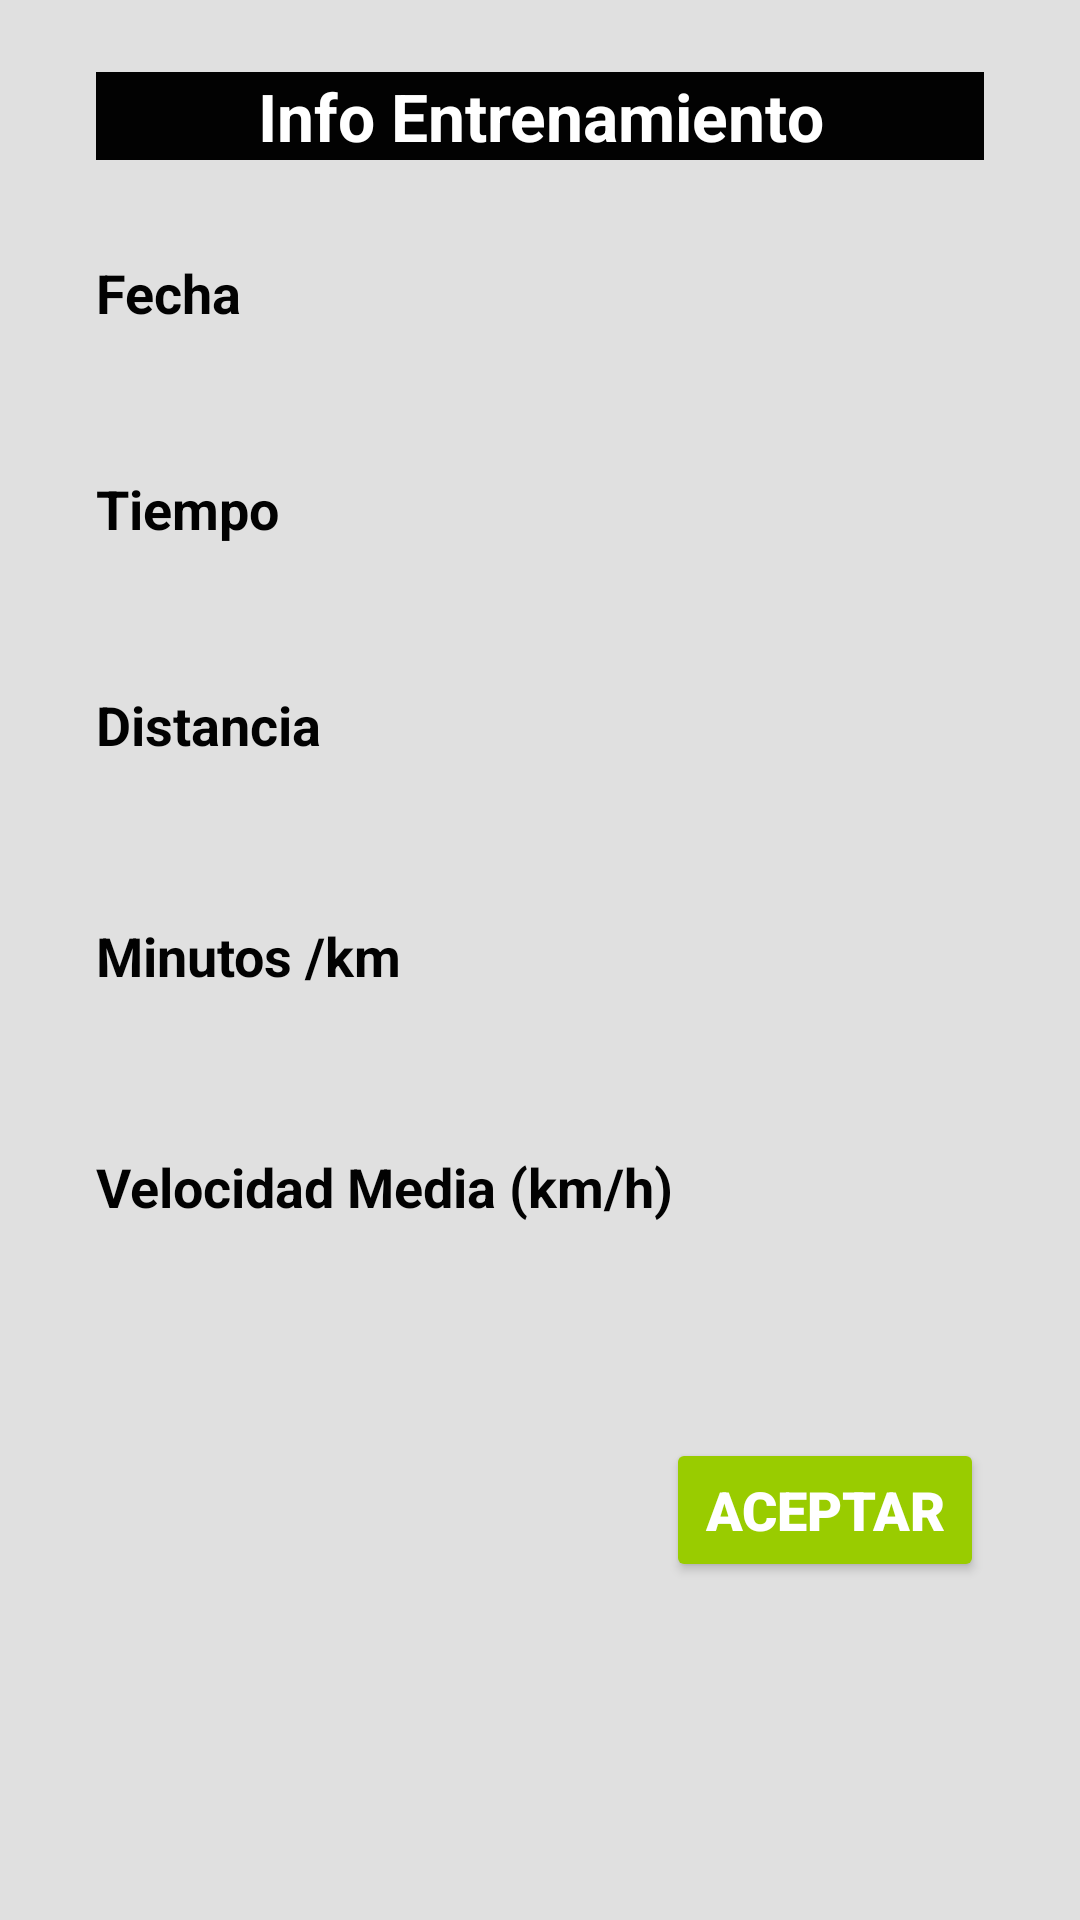

Produce the Android XML layout that renders to this screen, including the resource entries it uses.
<!-- AndroidManifest.xml: application theme AppTheme -->
<!-- res/layout/activity__info__entrenamiento.xml -->
<?xml version="1.0" encoding="utf-8"?>
<LinearLayout xmlns:android="http://schemas.android.com/apk/res/android"
    xmlns:app="http://schemas.android.com/apk/res-auto"
    xmlns:tools="http://schemas.android.com/tools"
    android:layout_width="match_parent"
    android:layout_height="match_parent"
    android:background="@color/secondaryColor2"
    android:orientation="vertical"
    tools:context=".ui.Activity_Info_Entrenamiento">

    <TextView
        android:id="@+id/tv_info_entreno2"
        android:layout_width="match_parent"
        android:layout_height="wrap_content"
        android:layout_marginStart="32dp"
        android:layout_marginTop="24dp"
        android:layout_marginEnd="32dp"
        android:layout_marginBottom="32dp"
        android:background="#020202"
        android:text="@string/info_entrenamiento"
        android:textAlignment="center"
        android:textColor="#FFFFFF"
        android:textSize="22sp"
        android:textStyle="bold" />

    <TextView
        android:id="@+id/tv_fecha_titulo_info2"
        android:layout_width="match_parent"
        android:layout_height="wrap_content"
        android:layout_marginStart="32dp"
        android:layout_marginEnd="32dp"
        android:layout_marginBottom="8dp"
        android:text="@string/fecha_titulo_info"
        android:textColor="#020202"
        android:textSize="18sp"
        android:textStyle="bold" />

    <TextView
        android:id="@+id/tv_fecha_info_entreno2"
        android:layout_width="match_parent"
        android:layout_height="wrap_content"
        android:layout_marginStart="32dp"
        android:layout_marginEnd="32dp"
        android:layout_marginBottom="8dp"
        android:fontFamily="@font/amaranth"
        android:paddingTop="5dp"
        android:paddingBottom="5dp"
        android:textColor="#2962FF"
        android:textSize="16sp"
        android:textStyle="bold" />

    <TextView
        android:id="@+id/tv_tiempo_titulo_info2"
        android:layout_width="match_parent"
        android:layout_height="wrap_content"
        android:layout_marginStart="32dp"
        android:layout_marginEnd="32dp"
        android:layout_marginBottom="8dp"
        android:text="@string/tiempo_titulo"
        android:textColor="#020202"
        android:textSize="18sp"
        android:textStyle="bold" />

    <TextView
        android:id="@+id/tv_tiempo_info_entreno2"
        android:layout_width="match_parent"
        android:layout_height="wrap_content"
        android:layout_marginStart="32dp"
        android:layout_marginEnd="32dp"
        android:layout_marginBottom="8dp"
        android:fontFamily="@font/amaranth"
        android:paddingTop="5dp"
        android:paddingBottom="5dp"
        android:textColor="#2962FF"
        android:textSize="16sp"
        android:textStyle="bold" />

    <TextView
        android:id="@+id/tv_distancia_titulo_info2"
        android:layout_width="match_parent"
        android:layout_height="wrap_content"
        android:layout_marginStart="32dp"
        android:layout_marginEnd="32dp"
        android:layout_marginBottom="8dp"
        android:text="@string/distancia_titulo_info"
        android:textColor="#020202"
        android:textSize="18sp"
        android:textStyle="bold" />

    <TextView
        android:id="@+id/tv_distancia_info_entreno2"
        android:layout_width="match_parent"
        android:layout_height="wrap_content"
        android:layout_marginStart="32dp"
        android:layout_marginEnd="32dp"
        android:layout_marginBottom="8dp"
        android:fontFamily="@font/amaranth"
        android:paddingTop="5dp"
        android:paddingBottom="5dp"
        android:textColor="#2962FF"
        android:textSize="16sp"
        android:textStyle="bold" />

    <TextView
        android:id="@+id/tv_minPrKmTitulo2"
        android:layout_width="match_parent"
        android:layout_height="wrap_content"
        android:layout_marginStart="32dp"
        android:layout_marginEnd="32dp"
        android:layout_marginBottom="8dp"
        android:paddingTop="5dp"
        android:text="@string/tv_minutos_kmTitulo"
        android:textColor="#020202"
        android:textSize="18sp"
        android:textStyle="bold" />

    <TextView
        android:id="@+id/tv_minPorKm_Info2"
        android:layout_width="match_parent"
        android:layout_height="wrap_content"
        android:layout_marginStart="32dp"
        android:layout_marginEnd="32dp"
        android:layout_marginBottom="8dp"
        android:fontFamily="@font/amaranth"
        android:paddingTop="5dp"
        android:paddingBottom="5dp"
        android:textColor="#2962FF"
        android:textSize="16sp"
        android:textStyle="bold" />

    <TextView
        android:id="@+id/tv_velMed_titulo_info_entreno2"
        android:layout_width="match_parent"
        android:layout_height="wrap_content"
        android:layout_marginStart="32dp"
        android:layout_marginEnd="32dp"
        android:layout_marginBottom="8dp"
        android:paddingTop="5dp"
        android:text="@string/tv_velocidad_media_km_h_titulo"
        android:textColor="#020202"
        android:textSize="18sp"
        android:textStyle="bold" />

    <TextView
        android:id="@+id/tv_velMed_info_entrno2"
        android:layout_width="match_parent"
        android:layout_height="wrap_content"
        android:layout_marginStart="32dp"
        android:layout_marginEnd="32dp"
        android:layout_marginBottom="32dp"
        android:fontFamily="@font/amaranth"
        android:paddingTop="5dp"
        android:paddingBottom="5dp"
        android:textColor="#2962FF"
        android:textSize="16sp"
        android:textStyle="bold" />

    <LinearLayout
        android:layout_width="match_parent"
        android:layout_height="wrap_content"
        android:layout_marginStart="32dp"
        android:layout_marginEnd="32dp"
        android:layout_marginBottom="16dp"
        android:orientation="horizontal"
        android:paddingStart="190dp"
        android:paddingEnd="0dp">

        <Button
            android:id="@+id/btn_Eliminar"
            android:layout_width="0dp"
            android:layout_height="wrap_content"
            android:layout_weight="1"
            android:backgroundTint="@android:color/holo_green_light"
            android:fontFamily="sans-serif-black"
            android:onClick="onClickButtonAceptar"
            android:text="@string/btn_Aceptar"
            android:textColor="@android:color/white"
            android:textSize="18sp" />
    </LinearLayout>

</LinearLayout>
<!-- resources referenced by this layout -->
<resources>
  <color name="secondaryColor2">#e0e0e0</color>
  <string name="btn_Aceptar">Aceptar</string>
  <string name="distancia_titulo_info">Distancia</string>
  <string name="fecha_titulo_info">Fecha</string>
  <string name="info_entrenamiento">Info Entrenamiento</string>
  <string name="tiempo_titulo">Tiempo</string>
  <string name="tv_minutos_kmTitulo">Minutos /km</string>
  <string name="tv_velocidad_media_km_h_titulo">Velocidad Media (km/h)</string>
  <style name="AppTheme" parent="Theme.AppCompat.Light.DarkActionBar">
          
          <item name="colorPrimary">@color/colorPrimary</item>
          <item name="colorPrimaryDark">@color/colorPrimaryDark</item>
          <item name="colorAccent">@color/colorAccent</item>
          <item name="actionBarStyle">@style/ActionBarStyle</item>
      </style>
  <color name="colorPrimary">#e53935</color>
  <color name="colorPrimaryDark">#ab000d</color>
  <color name="colorAccent">#ff6f60</color>
  <style name="ActionBarStyle" parent="Widget.AppCompat.ActionBar">
          <item name="titleTextStyle">@style/ActionBarTitleTextStyle</item>
          <item name="background">@color/colorPrimary</item>
      </style>
  <style name="ActionBarTitleTextStyle" parent="TextAppearance.AppCompat.Widget.ActionBar.Title">
          <item name="android:layout_gravity">center</item>
          
          <item name="android:fontFamily">@font/baloo</item>
          <item name="android:textSize">24sp</item>
          <item name="android:textColor">#FFFFFF</item>
      </style>
</resources>
